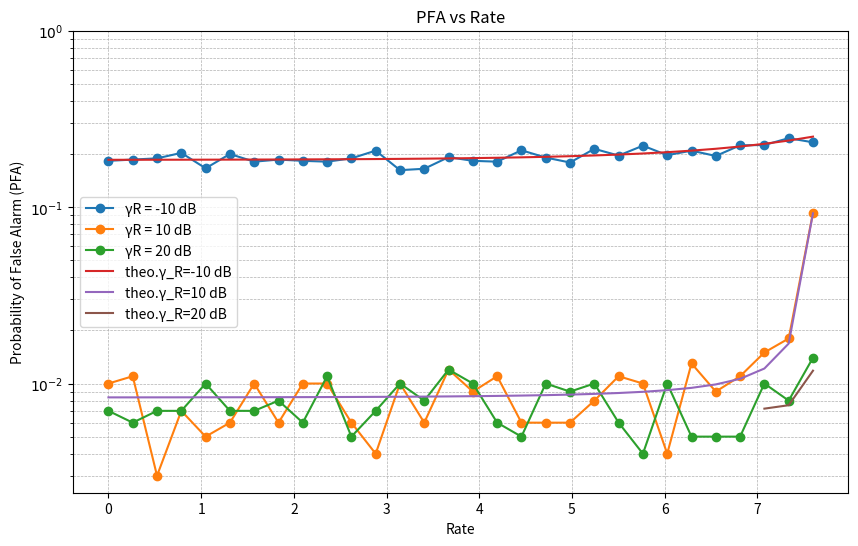

Source code (Python):

import numpy as np
import matplotlib.pyplot as plt
from scipy.special import gamma as gamma_func, hyp1f1
import math

def monte_carlo_simulation(Pt, gamma_c, gamma, L, gamma_R_dBs, num_iterations=1000):
    rates = np.linspace(0, 7.6, 30)  # Rates to be tested
    pfa_results = {gamma_R_dB: [] for gamma_R_dB in gamma_R_dBs}
    sigma = 1  # Noise power

    for gamma_R_dB in gamma_R_dBs:
        gamma_R = 10**(gamma_R_dB / 10)
        for rate in rates:
            Pc = (1 / gamma_c) * (2**rate - 1)
            Pr = Pt - Pc
            gammad = np.sqrt(gamma_R * sigma)  # gammad adjusted with noise power

            false_alarms = 0
            for _ in range(num_iterations):
                sr  = np.sqrt(Pr) * np.ones(L) / np.sqrt(L) # Reference signal
                n_d = np.sqrt(sigma) * (np.random.randn(L) + 1j * np.random.randn(L)) / np.sqrt(2)  # 参考通道噪声
                n_s = np.sqrt(sigma) * (np.random.randn(L) + 1j * np.random.randn(L)) / np.sqrt(2)  # 监视通道噪声
                x_d = gammad * sr + n_d
                x_s = n_s

                # Compute A
                A = np.outer(x_d, x_d.conj()) + np.outer(x_s, x_s.conj())

                # Find the largest eigenvalue of A
                lambda_max_A = np.linalg.eigvalsh(A).max()

                # GLRT Calculation using the provided formula
                glrt_stat = (lambda_max_A - np.linalg.norm(x_d)**2) / sigma
                if glrt_stat > gamma:
                    false_alarms += 1

            pfa = false_alarms / num_iterations
            pfa_results[gamma_R_dB].append(pfa)

    return rates, pfa_results

def calculate_pfa(gamma, alpha_R, L):

    term1 = np.exp(-gamma)
    term2 = (2 * gamma * np.exp(-(gamma + alpha_R / 2))) / (2 ** L * gamma_func(L))

    sum_term1 = 0
    for k in range(L - 1):
        for p in range(k + 1):
            sum_term1 += (math.comb(k, p) * 2 ** (L - 1) * gamma ** (k - p) *
                          gamma_func(L + p - k - 1) *
                          hyp1f1(L + p - k - 1, L, alpha_R / 2))


    sum_term2 = 0
    for k in range(L - 1):
        for l in range(k + 1):
            for p in range(k + 1):
                sum_term2 += (math.comb(k, p) * 2 ** (k - p - l) * gamma ** (k - p) /
                              gamma_func(l + 1) *
                              gamma_func(L + l + p - k - 1) *
                              hyp1f1(L + l + p - k - 1, L, alpha_R / 4))


    pfa = term1 + term2 * (sum_term1 - sum_term2)

    return pfa


# Parameters
Pt = 20  # Total power in Watts
gamma_c_dB = 10  # SNR at communication receiver in dB
gamma_c = 10**(gamma_c_dB / 10)
gamma = 5  # Detection threshold

L = 10  # Number of samples
gamma_R_dBs = [-10, 10, 20]  # SNR values in dB

gamma_C = 10  # 通信接收器的SNR (dB)
gamma_R_values = [-10, 10, 20]  # 不同的直达路径SNR (dB)
# Run simulation
rates, pfa_results = monte_carlo_simulation(Pt, gamma_c, gamma, L, gamma_R_dBs)

# Plot results
plt.figure(figsize=(10, 6))
for gamma_R_dB in gamma_R_dBs:
    plt.plot(rates, pfa_results[gamma_R_dB],marker='o', label=f'γR = {gamma_R_dB} dB')

pfa_rate_values = {}
rate_values = np.linspace(0, 7.6, 30)  # 速率范围 (bpcu)
for gamma_R in gamma_R_values:
    pfa_rate_values[gamma_R] = []
    for rate in rate_values:
        PR = Pt - (1 / gamma_C) * (2 ** rate - 1)

        alpha_R = 2 * (10 ** (gamma_R / 10)) * PR
        pfa_rate_values[gamma_R].append(calculate_pfa(5, alpha_R, L))

# 绘制PFA vs Rate图
for gamma_R in gamma_R_values:
    plt.plot(rate_values, pfa_rate_values[gamma_R], label=f'theo.γ_R={gamma_R} dB')

plt.xlabel('Rate')
plt.ylabel('Probability of False Alarm (PFA)')
plt.title('PFA vs Rate')
plt.yscale('log')
plt.yticks([1, 0.1, 0.01], [r'$10^0$', r'$10^{-1}$', r'$10^{-2}$'])
plt.legend()
plt.grid(True, which='both', linestyle='--', linewidth=0.5)
plt.savefig('PFA vs Rate test with max .png')
plt.show()

